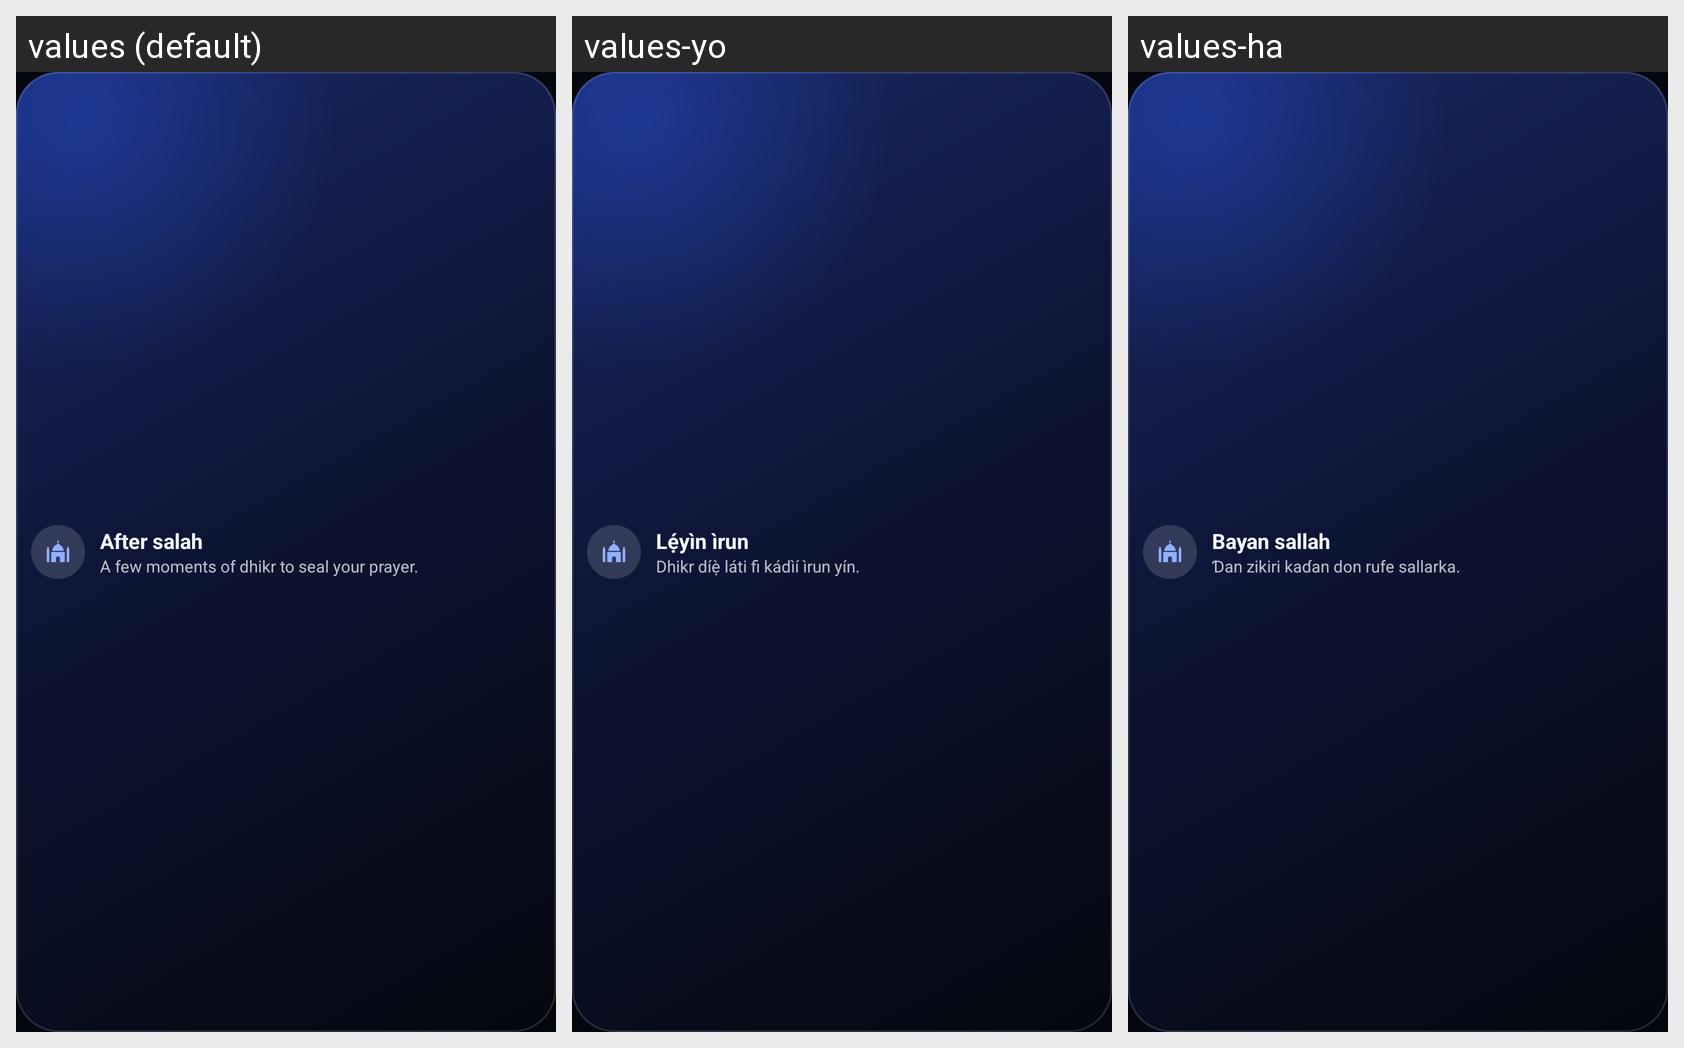

Locale-by-locale string values for the Android screen shown in this grid:
Android screen res/layout/widget_preview_collection.xml rendered under 3 locales, left to right: values (default), values-yo, values-ha. Device: Nexus 5 (rendered at 1080×1920; each locale shown at half size, 540×960, under a caption strip naming it); theme Theme.Adhkaar.
Other locales in the repository, not shown: values-ar, values-ig, values-ur.
Strings drawn on this screen, with the default value and each locale's value (text and hints the layout hard-codes, and strings that could not be matched under every locale, appear in the picture but are not listed):

reminder_after_salah_title
  values: After salah
  values-yo: Lẹ́yìn ìrun
  values-ha: Bayan sallah

reminder_after_salah_text
  values: A few moments of dhikr to seal your prayer.
  values-yo: Dhikr díẹ̀ láti fi kádìí ìrun yín.
  values-ha: Ɗan zikiri kaɗan don rufe sallarka.
